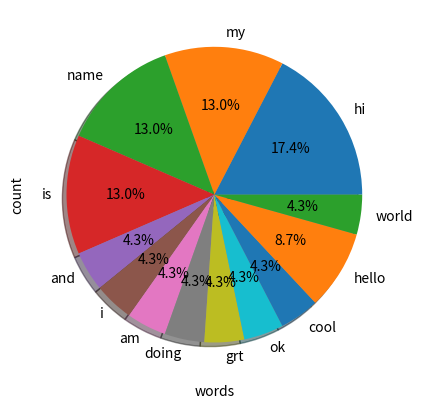

This chart was generated by the following Python code:
import time
import matplotlib.pyplot as plt
x="""
hi  my name is hi and i am doing grt  hi name is my
ok cool hello world  hello hi my name is
"""
# str  to list
print(x)
time.sleep(3)
y=x.split()
words=[]
c=[]
for  i in  y:
	if i in words:
		continue 
	else :
		cc=y.count(i)
		words.append(i)
		c.append(cc)

print(words)
print(c)
plt.xlabel("words")
plt.ylabel("count")
plt.pie(c,labels=words,autopct='%1.1f%%',shadow=True)
plt.show()













